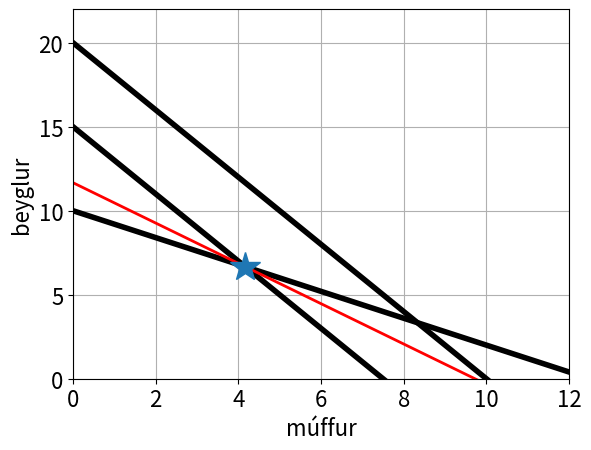

This chart was generated by the following Python code:
#!/usr/bin/env python3
# -*- coding: utf-8 -*-
"""
Created on Wed Jan 16 22:49:12 2019
Aðgerðagreining Inngangur - Fyrirlestur vika 2
Teikna lausn í Python með matplotlib
@author: erling
"""

import matplotlib.pyplot as plt

plt.rcParams.update({'font.size': 16})
# Gögn
hraefni_beyglur = [5,2,1] # hveiti, egg, sykur
hraefni_muffur = [4,4,2] # hveiti, egg, sykur
lager_hraefni = [50,30,20] # hveiti, egg, sykur
hagnadur_vorur = [10,12] # beyglur, muffur
# Teikna takmarknir (skorður):
# Sykur, egg, hveiti:
for i in range(len(lager_hraefni)):
    intercept = lager_hraefni[i]/hraefni_beyglur[i]
    slope = -hraefni_muffur[i]/hraefni_beyglur[i]
    plt.plot([0, 12],[intercept, 12*slope+intercept], 'k', linewidth = 4 )
plt.ylabel("beyglur")
plt.xlabel("múffur")
plt.axis([0, 12, 0, 22])
# besta lausn er, teiknum markfallið þar sem z = zopt:
zopt = 350/3
opt_beyglur = 20/3
opt_muffur = 25/6
intercept = zopt/hagnadur_vorur[0]
slope = -hagnadur_vorur[1]/hagnadur_vorur[0]
plt.plot([0, 12], [intercept, 12*slope + intercept],'r', linewidth = 2)
# besta lausn ()*)
plt.plot(opt_muffur,opt_beyglur,'*', markersize=22) # besta lausn
plt.grid()
plt.show()
plt.savefig('mynd.pdf')